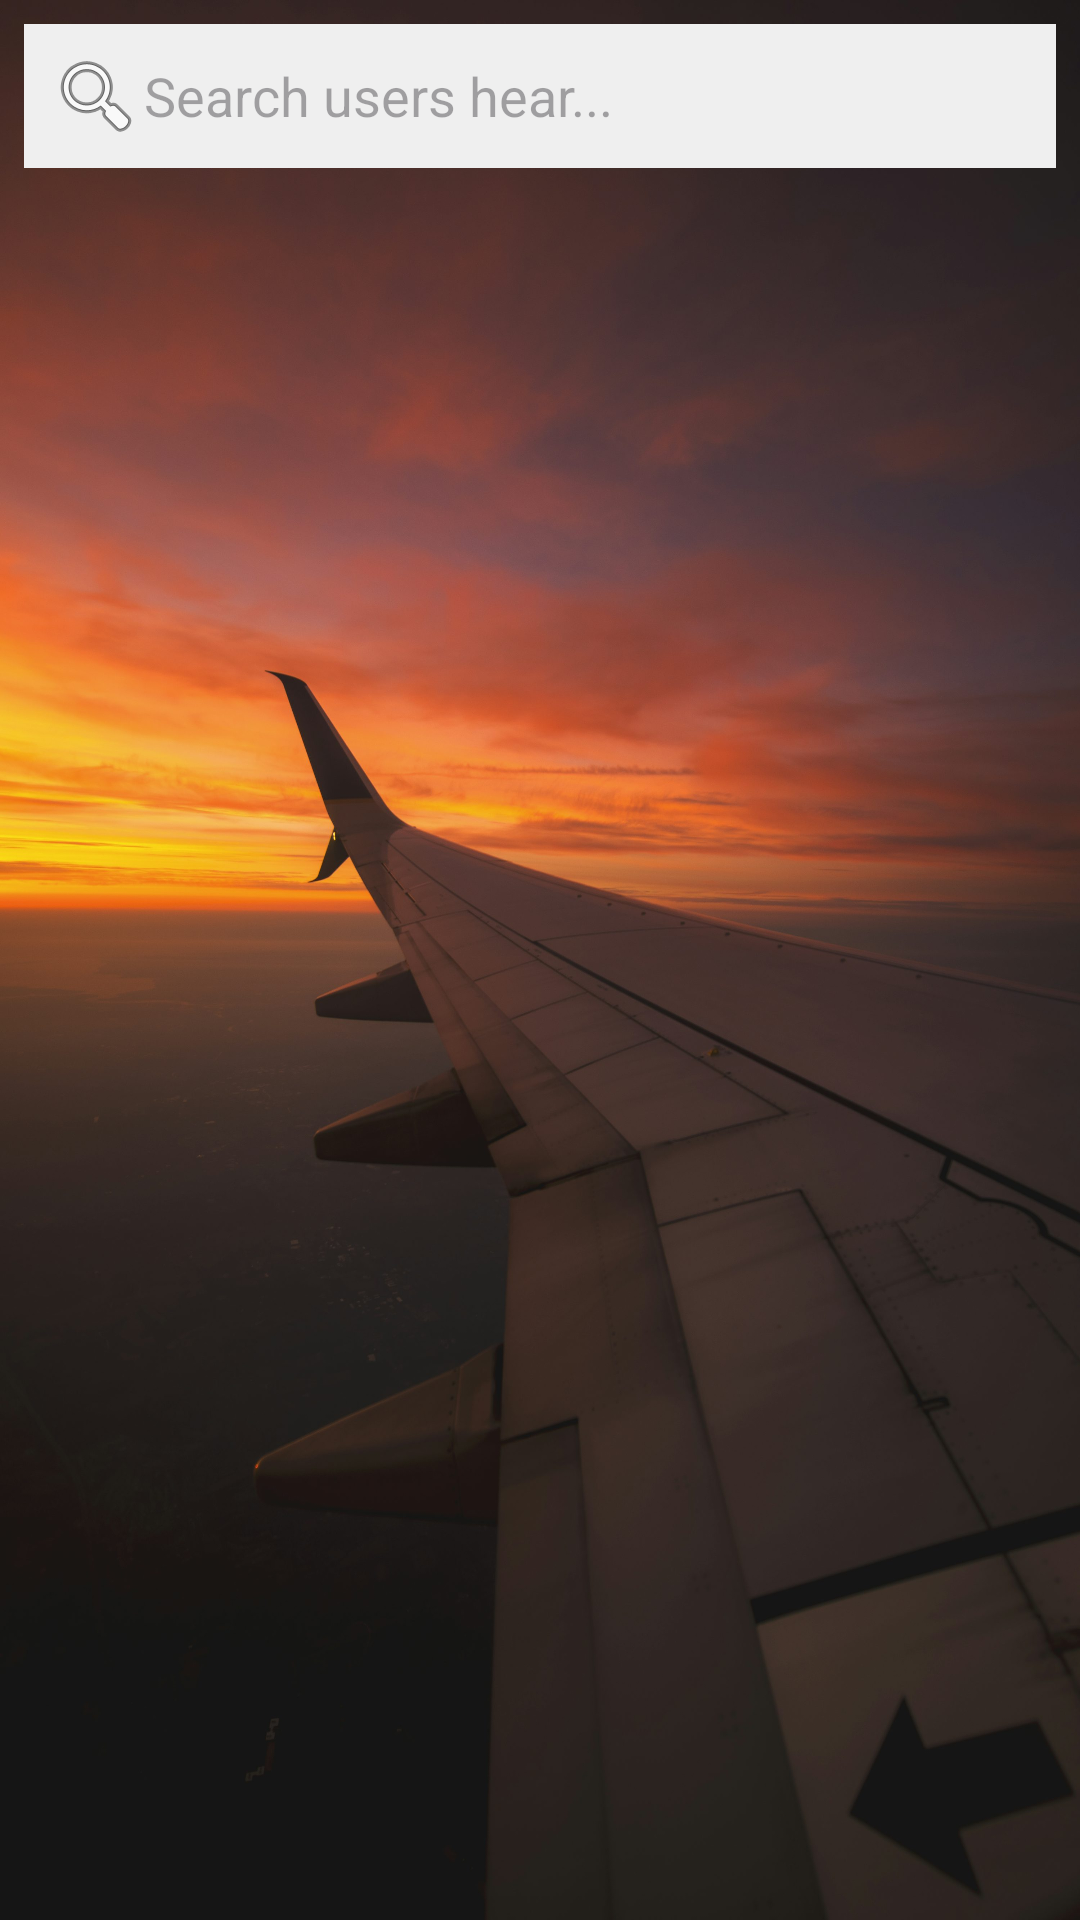

Android layout source for this screen:
<!-- AndroidManifest.xml: application theme Theme.TripShare -->
<!-- res/layout/fragment_search.xml -->
<?xml version="1.0" encoding="utf-8"?>
<RelativeLayout
    xmlns:android="http://schemas.android.com/apk/res/android"
    xmlns:tools="http://schemas.android.com/tools"
    android:layout_width="match_parent"
    android:layout_height="match_parent"
    tools:context=".Search.FragmentSearch">

    <ImageView
        android:layout_width="match_parent"
        android:layout_height="match_parent"
        android:background="@drawable/backgroundsearch"/>
    <EditText
        android:id="@+id/searchUsersET"
        android:layout_width="match_parent"
        android:layout_height="48dp"
        android:hint="Search users hear..."
        android:drawableStart="@android:drawable/ic_menu_search"
        android:padding="8dp"
        android:background="#EFEFEF"
        android:layout_margin="8dp"/>



    <androidx.recyclerview.widget.RecyclerView
        android:id="@+id/searchList"
        android:layout_below="@+id/searchUsersET"
        android:layout_width="match_parent"
        android:layout_height="match_parent">

    </androidx.recyclerview.widget.RecyclerView>


</RelativeLayout>
<!-- resources referenced by this layout -->
<resources>
  <!-- drawable backgroundsearch: jpg bitmap (drawable, 337648 bytes) -->
  <style name="Theme.TripShare" parent="Base.Theme.TripShare" />
  <style name="Base.Theme.TripShare" parent="Theme.Material3.DayNight.NoActionBar">
          
          <item name="colorPrimary">@color/black</item>
          
      </style>
  <color name="black">#FF000000</color>
</resources>
